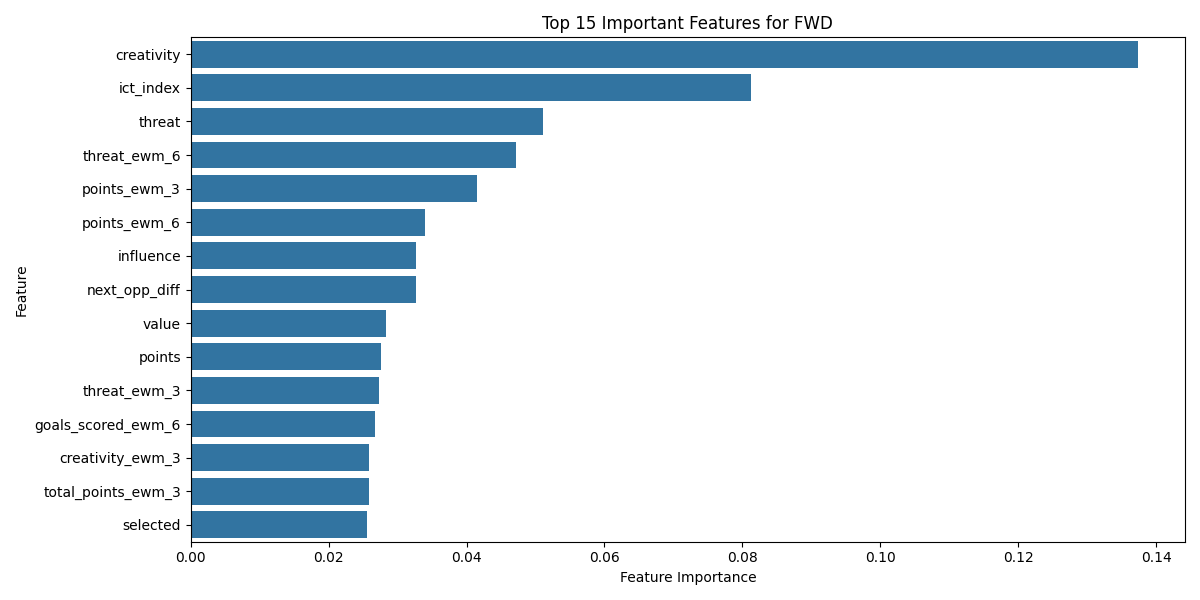

Source data for this figure (header and first rows):
, feature, importance
2, creativity, 0.1373
5, ict_index, 0.08131
4, threat, 0.05106
26, threat_ewm_6, 0.04713
27, points_ewm_3, 0.04146
28, points_ewm_6, 0.03395
3, influence, 0.03266
11, next_opp_diff, 0.03262
13, value, 0.02833
9, points, 0.02766
25, threat_ewm_3, 0.02731
18, goals_scored_ewm_6, 0.02668
21, creativity_ewm_3, 0.02589
29, total_points_ewm_3, 0.02579
15, selected, 0.02561
30, total_points_ewm_6, 0.02546
14, value_efficiency, 0.02532
23, influence_ewm_3, 0.02422
24, influence_ewm_6, 0.02415
17, goals_scored_ewm_3, 0.02354
22, creativity_ewm_6, 0.02345
20, assists_ewm_6, 0.02283
19, assists_ewm_3, 0.02273
12, was_home, 0.02254
7, bps, 0.02245
16, transfers_balance, 0.02138
8, total_points, 0.02074
1, assists, 0.01954
10, opponent_difficulty, 0.0193
6, bonus, 0.01895
0, goals_scored, 0.01862
